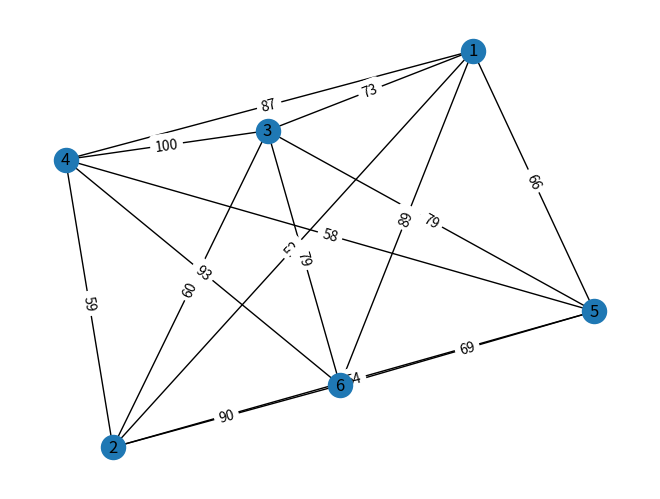

Reproduce this figure in Python. (Note: this script raises an exception after producing the figure.)
import math
import random
import networkx as nx
import matplotlib.pyplot as plt
import pandas as pd


def graph_construction(k_iteration_max, count_of_vertices, minimum_temperature):
    graph = nx.Graph()
    mass_iteration = [0]
    mass_all_trail_weight = []
    mass_all_trail = []
    mass_temperature = [100]
    mass_changes = []
    mass_iteration_count = [0]

    table_graph = len_weight_write_in_graph(graph, count_of_vertices)
    trail_calculation(count_of_vertices, mass_all_trail)
    calculation_length_trail(mass_all_trail[-1], table_graph, mass_all_trail_weight)
    pos = nx.spring_layout(graph)
    nx.draw(graph, pos, with_labels=1)
    edge_labels = nx.get_edge_attributes(graph, 'weight')
    nx.draw_networkx_edge_labels(graph, pos, edge_labels=edge_labels)
    plt.savefig('../static/1.png')
    while mass_temperature[-1] > minimum_temperature and k_iteration_max + 1 > len(mass_iteration):
        print()
        random_change_road(mass_all_trail, count_of_vertices, mass_changes)
        length_trail_new = calculation_length_trail_new(mass_all_trail[-1], table_graph)
        annealing(mass_all_trail_weight, length_trail_new, mass_iteration,
                  mass_temperature, mass_iteration_count, mass_all_trail)
    if mass_temperature[-1] <= minimum_temperature:
        print("Достижение минимальной температуры!!!")
    else:
        print("Выполнились все циклы!!!")
    print(f'Всего циклов выполнелось - {mass_iteration[-1]}')
    print(
        f'Финальный маршрут ', end='')
    for i in mass_all_trail[-1]:
        print(i, end=' -> ')
    print(f'\nS = {mass_all_trail_weight[-1]}, ответ найден на - {mass_iteration_count[-1]} шаге')
    print(f'{mass_iteration_count}  {mass_all_trail_weight}')
    graph_final_data(count_of_vertices, mass_all_trail[-1], table_graph)
    create_plots(mass_iteration_count, mass_all_trail_weight)


def create_plots(mass_iteration_count, mass_all_trail_weight):
    fig3, axs3 = plt.subplots(1)

    fig3 = pd.DataFrame({'voltage': mass_iteration_count, 'val': mass_all_trail_weight})
    # fig3 = plt.plot(mass_iteration_count, mass_all_trail_weight)
    axs3 = fig3.plot.bar(x='voltage', y='val', rot=0)
    axs3.set_xlabel('Итерации')
    axs3.set_ylabel('Длинна пути')
    axs3.set_title('График показывающий уменьшении пути по итерациям')
    plt.savefig('../static/3.png')


def len_weight_write_in_graph(graph, count_of_vertices):
    len_weight = random_len_calculations(count_of_vertices)
    for i in range(len(len_weight)):
        graph.add_edge(len_weight[i][0], len_weight[i][1], weight=len_weight[i][2])
    return len_weight


def random_len_calculations(count_of_vertices):
    # len_weight = []
    # for i in range(1, count_of_vertices + 1):
    #     for j in range(i + 1, count_of_vertices + 1):
    #         len_weight.append([i, j, random.randint(50, 101)])
    len_weight = [[1, 2, 52], [1, 3, 73], [1, 4, 87], [1, 5, 66], [1, 6, 89], [2, 3, 60], [2, 4, 59], [2, 5, 54],
                  [2, 6, 90], [3, 4, 100], [3, 5, 79], [3, 6, 79], [4, 5, 58], [4, 6, 93], [5, 6, 69]]
    return len_weight


def trail_calculation(count_of_vertices, mass_all_trail):
    trail = []
    # while len(trail) != count_of_vertices:
    #     cache = random.randint(1, count_of_vertices)
    #     if cache not in trail:
    #         trail.append(cache)
    trail = [1, 4, 3, 5, 2, 6]
    trail.append(trail[0])
    mass_all_trail.append(trail)


def calculation_length_trail(last_trail, table_graph, mass_all_trail_weight):
    length_original_route = 0
    for i in range(len(last_trail) - 1):
        for j in range(len(table_graph)):
            if last_trail[i] == table_graph[j][0] and last_trail[i + 1] == table_graph[j][1] or \
                    last_trail[i + 1] == table_graph[j][0] and last_trail[i] == table_graph[j][1]:
                length_original_route += table_graph[j][2]
    mass_all_trail_weight.append(length_original_route)
    # print(length_original_route)


def calculation_length_trail_new(last_trail, table_graph):
    length_original_route = 0
    for i in range(len(last_trail) - 1):
        for j in range(len(table_graph)):
            if last_trail[i] == table_graph[j][0] and last_trail[i + 1] == table_graph[j][1] or \
                    last_trail[i + 1] == table_graph[j][0] and last_trail[i] == table_graph[j][1]:
                # print(last_trail[i], '  ', table_graph[j][0])
                # print(last_trail[i + 1], '  ', table_graph[j][1])
                # print(last_trail[i + 1], '  ', table_graph[j][0])
                # print(last_trail[i], '  ', table_graph[j][1])
                length_original_route += table_graph[j][2]
    return length_original_route


def random_change_road(mass_all_trail, count_of_vertices, mass_changes):
    trail_change_mass = mass_all_trail[-1]
    mass_to_changes = False
    close_peaks = False
    while mass_to_changes is not True:
        first_number = round(random.randrange(1, count_of_vertices))
        second_number = round(random.randrange(1, count_of_vertices))
        if first_number != second_number:
            for i in range(1, len(trail_change_mass)-1):
                if trail_change_mass[i] == first_number and trail_change_mass[i + 1] == second_number \
                        or trail_change_mass[i + 1] == first_number and trail_change_mass[i] == second_number:
                    close_peaks = True
            if not close_peaks:
                for i in range(len(trail_change_mass)):
                    if trail_change_mass[i] == second_number:
                        trail_change_mass[i] = first_number
                    elif trail_change_mass[i] == first_number:
                        trail_change_mass[i] = second_number
                if trail_change_mass in mass_all_trail:
                    mass_changes.append([first_number, second_number])
                    mass_to_changes = True
                    mass_all_trail.append(trail_change_mass)
        close_peaks = False
    # print(f'Рассмотрим новый путь №{mass_iteration[-1]} = ', end='')
    # for i in trail_change_mass:
    #     print(i, end=' -> ')
    # print()


def annealing(mass_all_trail_weight, new_trail, mass_iteration, mass_temperature, mass_iteration_count, mass_all_trail):
    mass_iteration.append(mass_iteration[-1] + 1)
    print(f'Старая температура: {mass_temperature[-1]}')
    print(f'Старый путь S - {mass_all_trail_weight[-1]}')
    print(f'Новый путь S - {new_trail}')
    delta = new_trail - mass_all_trail_weight[-1]
    print(f'delta S = {new_trail}', '-', f'{mass_all_trail_weight[-1]} = {delta}')
    if delta < 0:
        print(f'{delta} < 0')
        print('Расчёт температуры:')
        print(f'{mass_temperature[0]} / {math.log(1 + mass_iteration[-1])}')
        new_temp = round(mass_temperature[0] / math.log(1 + mass_iteration[-1]), 3)
        mass_temperature.append(new_temp)
        print(f'Новая температура - {mass_temperature[-1]}')
        mass_all_trail_weight.append(new_trail)
        mass_iteration_count.append(mass_iteration[-1])
        print('Новый путь: ')
        for i in mass_all_trail[-1]:
            print(i, end=' -> ')
        print()
    elif delta > 0:
        print(f'{delta} > 0')
        # p = 100 * math.e ** (-new_trail/mass_temperature[-1])
        p = (mass_temperature[0] * math.e) ** (- delta / mass_temperature[-1])
        random_p = round((random.uniform(1, mass_temperature[-1])), 5)
        print(random_p)
        print(f'{p} =?= {random_p}')
        if p >= random_p:
            print(f'{p} >= {random_p}')
            mass_all_trail_weight.append(new_trail)
            print(mass_all_trail_weight)
            mass_iteration_count.append(mass_iteration[-1])
            print('Новый путь: ')
            for i in mass_all_trail[-1]:
                print(i, end=' -> ')
            print()
        else:
            print(f'{p} < {random_p}')
            print('Не принимаем маршрут!')
            print('Старый путь: ')
            for i in mass_all_trail[mass_iteration_count[-1]-1]:
                print(i, end=' -> ')
            print()
            # mass_all_trail_weight.append(mass_all_trail_weight[-1])
    print('=' * 100)


def graph_final_data(count_of_vertices, mass_all_trail, table_graph):
    graph_final = nx.Graph()
    fig2, axs2 = plt.subplots(1)
    for i in range(len(mass_all_trail) - 1):
        for j in range(len(table_graph)):
            if mass_all_trail[i] == table_graph[j][0] and mass_all_trail[i + 1] == table_graph[j][1] or \
                    mass_all_trail[i + 1] == table_graph[j][0] and mass_all_trail[i] == table_graph[j][1]:
                graph_final.add_edge(table_graph[j][0], table_graph[j][1], weight=table_graph[j][2])
    fig2 = nx.spring_layout(graph_final)
    nx.draw(graph_final, fig2, with_labels=1)
    edge_labelss = nx.get_edge_attributes(graph_final, 'weight')
    nx.draw_networkx_edge_labels(graph_final, fig2, edge_labels=edge_labelss)
    plt.savefig('../static/2.png')


if __name__ == '__main__':
    # number_of_vertices = int(input("Введите вершин графа: "))
    count_of_vertices = 6
    # k_iteration_max = int(input("Введите максимальное число итераций: "))
    k_iteration_max = 200
    # k_iteration_max = 400
    # k_iteration_max = int(input("Введите минимаотную температуру: "))
    minimum_temperature = 20

    graph_construction(k_iteration_max, count_of_vertices, minimum_temperature)
    # plt.show()
